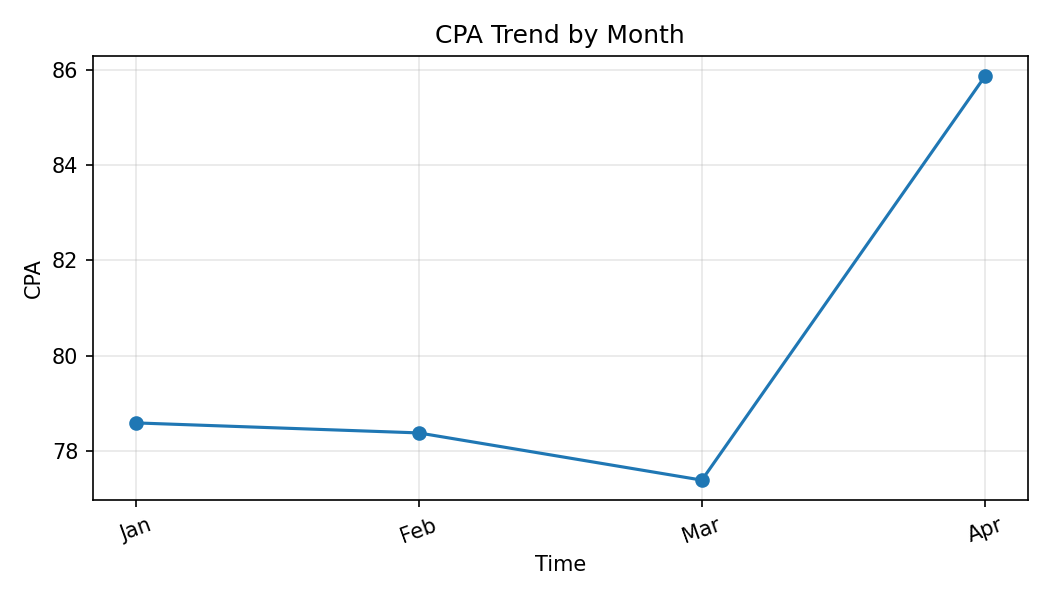

The file beside this chart, header and first rows:
Month, CPA
Jan, 78.59
Feb, 78.38
Mar, 77.39
Apr, 85.86
